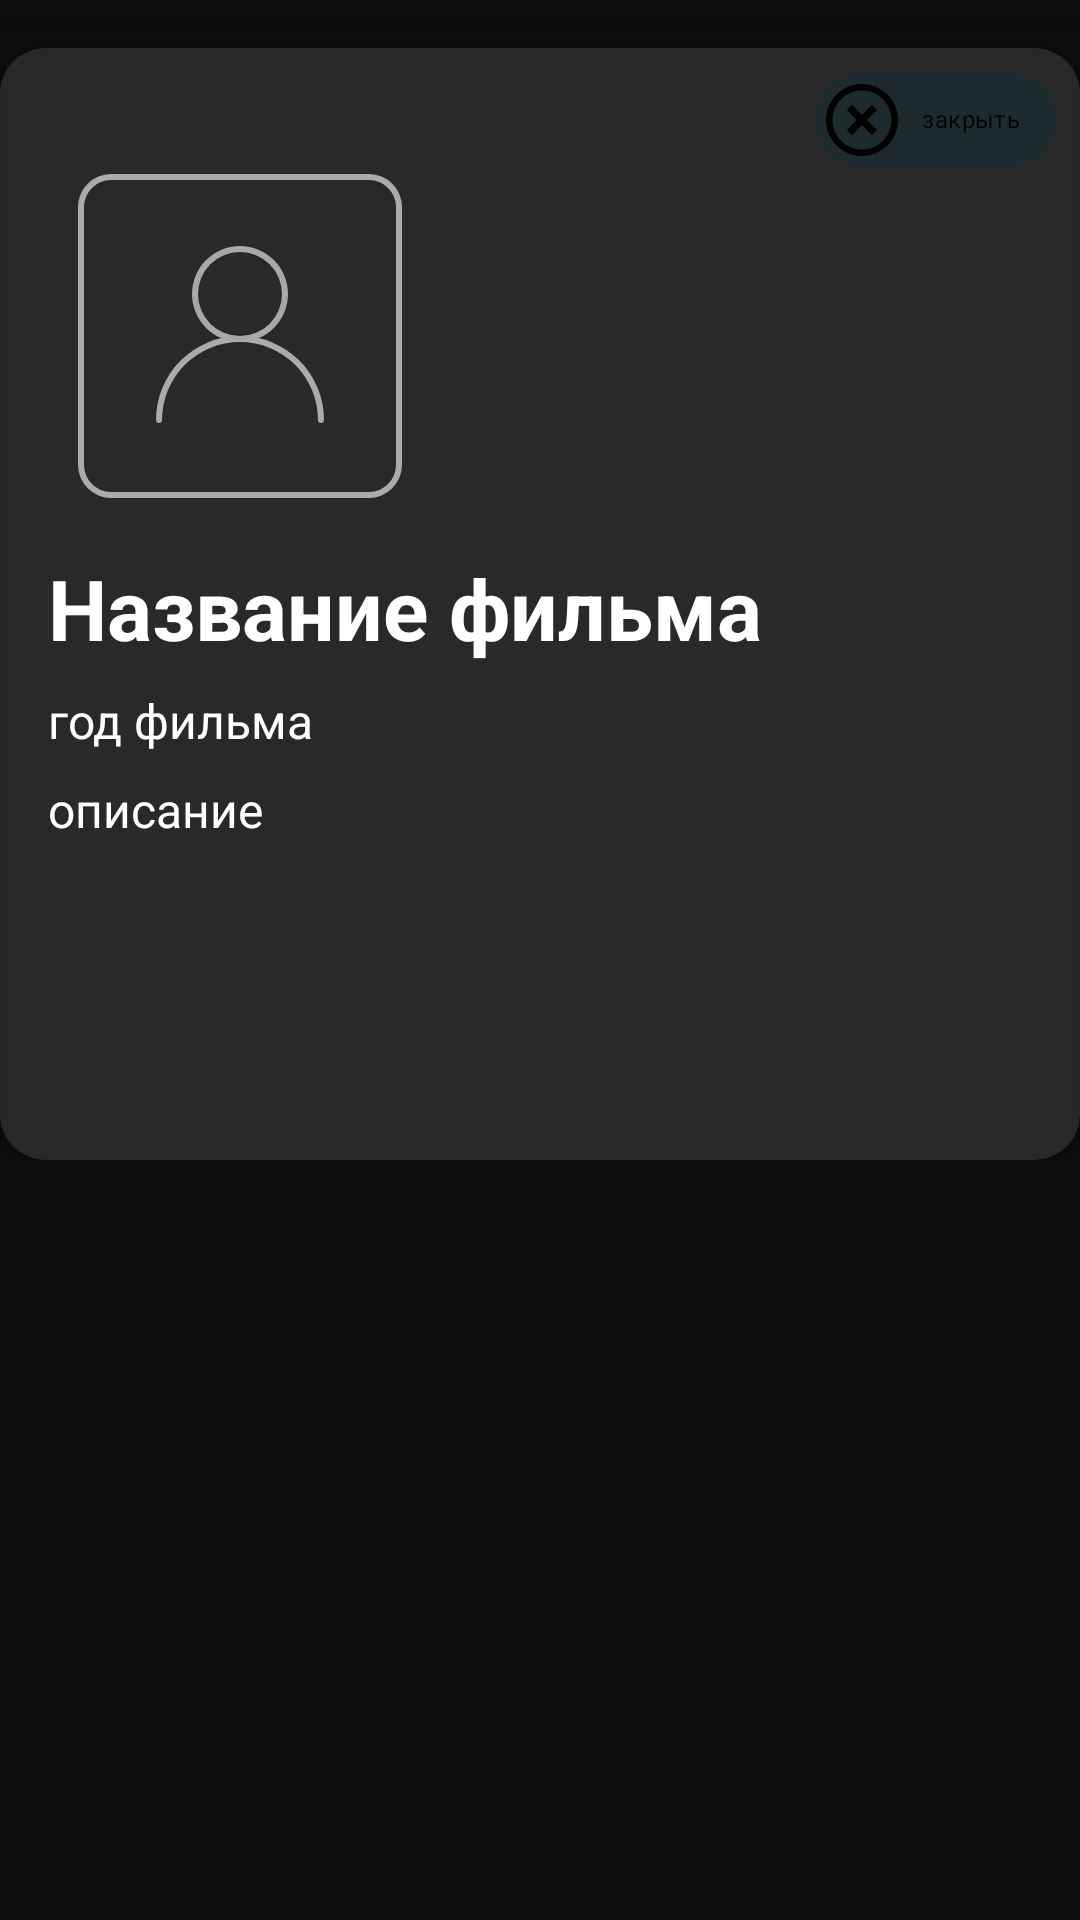

Write the Android layout XML for this screen, with the resource values it uses.
<!-- AndroidManifest.xml: application theme Theme.Filmolik -->
<!-- res/layout/fragment_open_serial.xml -->
<?xml version="1.0" encoding="utf-8"?>
<androidx.constraintlayout.widget.ConstraintLayout xmlns:android="http://schemas.android.com/apk/res/android"
    xmlns:app="http://schemas.android.com/apk/res-auto"
    xmlns:tools="http://schemas.android.com/tools"
    android:id="@+id/fragment_open_fp_layout"
    android:layout_width="match_parent"
    android:layout_height="match_parent"
    android:background="#F3000000"
    android:clickable="true"
    tools:context=".ui.OpenFilmsPFragment">

    <ScrollView
        android:id="@+id/scrollView2"
        android:layout_width="0dp"
        android:layout_height="0dp"
        app:layout_constraintBottom_toBottomOf="parent"
        app:layout_constraintEnd_toEndOf="parent"
        app:layout_constraintStart_toStartOf="parent"
        app:layout_constraintTop_toTopOf="parent">

        <LinearLayout
            android:layout_width="match_parent"
            android:layout_height="match_parent"
            android:orientation="vertical">

            <ProgressBar
                android:id="@+id/progressBar"
                style="?android:attr/progressBarStyleHorizontal"
                android:layout_width="match_parent"
                android:layout_height="wrap_content"
                android:max="10" />

            <androidx.cardview.widget.CardView
                android:layout_width="match_parent"
                android:layout_height="wrap_content"
                app:cardBackgroundColor="#1EFFFFFF"
                app:cardCornerRadius="15dp">

                <androidx.constraintlayout.widget.ConstraintLayout
                    android:layout_width="match_parent"
                    android:layout_height="wrap_content">

                    <ImageView
                        android:id="@+id/posterImageView"
                        android:layout_width="wrap_content"
                        android:layout_height="wrap_content"
                        android:layout_gravity="center"
                        android:layout_marginStart="16dp"
                        android:layout_marginTop="32dp"
                        android:src="@drawable/avatar"
                        app:layout_constraintStart_toStartOf="parent"
                        app:layout_constraintTop_toTopOf="parent" />

                    <TextView
                        android:id="@+id/year"
                        android:layout_width="wrap_content"
                        android:layout_height="wrap_content"
                        android:layout_marginStart="16dp"
                        android:layout_marginTop="8dp"
                        android:text="год фильма"
                        android:textColor="@color/textWhite"
                        android:textSize="16sp"
                        app:layout_constraintStart_toStartOf="parent"
                        app:layout_constraintTop_toBottomOf="@+id/nameRu" />

                    <com.google.android.material.chip.Chip
                        android:id="@+id/chipClose"
                        android:layout_width="wrap_content"
                        android:layout_height="wrap_content"
                        android:layout_gravity="end"
                        android:layout_marginEnd="8dp"
                        android:text="закрыть"
                        android:textSize="8sp"
                        app:chipBackgroundColor="@color/background_rv_home"
                        app:chipIcon="@drawable/cancel"
                        app:layout_constraintEnd_toEndOf="parent"
                        app:layout_constraintTop_toTopOf="parent" />

                    <TextView
                        android:id="@+id/nameRu"
                        android:layout_width="match_parent"
                        android:layout_height="wrap_content"
                        android:layout_marginStart="16dp"
                        android:layout_marginTop="8dp"
                        android:layout_marginEnd="16dp"
                        android:gravity="center_vertical"
                        android:text="Название фильма"
                        android:textColor="@color/textWhite"
                        android:textSize="28dp"
                        android:textStyle="bold"
                        app:layout_constraintEnd_toEndOf="parent"
                        app:layout_constraintStart_toStartOf="parent"
                        app:layout_constraintTop_toBottomOf="@+id/posterImageView" />

                    <TextView
                        android:id="@+id/description"
                        android:layout_width="match_parent"
                        android:layout_height="wrap_content"
                        android:layout_marginStart="16dp"
                        android:layout_marginTop="8dp"
                        android:layout_marginEnd="16dp"
                        android:text="описание"
                        android:textColor="@color/textWhite"
                        android:textSize="16sp"
                        app:layout_constraintEnd_toEndOf="parent"
                        app:layout_constraintStart_toStartOf="parent"
                        app:layout_constraintTop_toBottomOf="@+id/year" />

                    <androidx.cardview.widget.CardView
                        android:id="@+id/cardView_serial"
                        android:layout_width="match_parent"
                        android:layout_height="match_parent"
                        android:layout_marginStart="16dp"
                        android:layout_marginTop="8dp"
                        android:layout_marginEnd="16dp"
                        android:layout_marginBottom="16dp"
                        android:visibility="invisible"
                        app:cardBackgroundColor="@color/background_others"
                        app:cardCornerRadius="16dp"
                        app:layout_constraintBottom_toBottomOf="parent"
                        app:layout_constraintEnd_toEndOf="parent"
                        app:layout_constraintStart_toStartOf="parent"
                        app:layout_constraintTop_toBottomOf="@+id/description">

                        <LinearLayout
                            android:layout_width="match_parent"
                            android:layout_height="match_parent"
                            android:orientation="vertical">

                            <LinearLayout
                                android:id="@+id/linearL_addElements"
                                android:layout_width="match_parent"
                                android:layout_height="match_parent"
                                android:layout_marginTop="8dp"
                                android:layout_marginBottom="8dp"
                                android:orientation="horizontal">

                                <Spinner
                                    android:id="@+id/spinner_seasons"
                                    android:layout_width="match_parent"
                                    android:layout_height="wrap_content"
                                    android:layout_marginStart="6dp"
                                    android:layout_marginTop="6dp"
                                    android:layout_marginEnd="6dp"
                                    android:layout_marginBottom="6dp"
                                    android:layout_weight="1"
                                    tools:ignore="SpeakableTextPresentCheck" />

                                <Spinner
                                    android:id="@+id/spinner_series"
                                    android:layout_width="match_parent"
                                    android:layout_height="wrap_content"
                                    android:layout_marginStart="6dp"
                                    android:layout_marginTop="6dp"
                                    android:layout_marginEnd="6dp"
                                    android:layout_marginBottom="6dp"
                                    android:layout_weight="1"
                                    tools:ignore="SpeakableTextPresentCheck" />

                            </LinearLayout>

                            <Spinner
                                android:id="@+id/spinner_translate"
                                android:layout_width="match_parent"
                                android:layout_height="wrap_content"
                                android:layout_marginStart="6dp"
                                android:layout_marginEnd="6dp"
                                android:layout_marginBottom="6dp"
                                tools:ignore="SpeakableTextPresentCheck" />
                        </LinearLayout>

                    </androidx.cardview.widget.CardView>

                    <Button
                        android:id="@+id/warn_btn"
                        android:layout_width="match_parent"
                        android:layout_height="wrap_content"
                        android:layout_marginStart="16dp"
                        android:layout_marginEnd="16dp"
                        android:layout_marginBottom="8dp"
                        android:backgroundTint="#BD0000"
                        android:backgroundTintMode="add"
                        android:text="В данный момент сериала нет на хостинге"
                        android:visibility="invisible"
                        app:cornerRadius="25dp"
                        app:layout_constraintBottom_toBottomOf="parent"
                        app:layout_constraintEnd_toEndOf="parent"
                        app:layout_constraintStart_toStartOf="parent"
                        tools:visibility="visible" />

                </androidx.constraintlayout.widget.ConstraintLayout>

            </androidx.cardview.widget.CardView>

        </LinearLayout>
    </ScrollView>

</androidx.constraintlayout.widget.ConstraintLayout>
<!-- resources referenced by this layout -->
<resources>
  <color name="background_others">#253039</color>
  <color name="background_rv_home">#1D2B2E</color>
  <color name="textWhite">#FFFFFF</color>
  <!-- drawable avatar (drawable) -->
  <vector xmlns:android="http://schemas.android.com/apk/res/android"
      android:width="128dp"
      android:height="128dp"
      android:viewportWidth="128"
      android:viewportHeight="128">
    <path
        android:pathData="m91,93a1,1 0,0 1,-1 -1,26 26,0 0,0 -52,0 1,1 0,0 1,-2 0,28 28,0 0,1 56,0 1,1 0,0 1,-1 1z"
        android:fillColor="#ABABAB"/>
    <path
        android:pathData="m64,66a16,16 0,1 1,16 -16,16.02 16.02,0 0,1 -16,16zM64,36a14,14 0,1 0,14 14,14.02 14.02,0 0,0 -14,-14z"
        android:fillColor="#A8A8A8"/>
    <path
        android:pathData="m107,118h-86a11.01,11.01 0,0 1,-11 -11v-86a11.01,11.01 0,0 1,11 -11h86a11.01,11.01 0,0 1,11 11v86a11.01,11.01 0,0 1,-11 11zM21,12a9.01,9.01 0,0 0,-9 9v86a9.01,9.01 0,0 0,9 9h86a9.01,9.01 0,0 0,9 -9v-86a9.01,9.01 0,0 0,-9 -9z"
        android:fillColor="#ABABAB"/>
  </vector>
  <!-- drawable cancel (drawable) -->
  <vector xmlns:android="http://schemas.android.com/apk/res/android"
      android:width="426.67dp"
      android:height="426.67dp"
      android:viewportWidth="426.67"
      android:viewportHeight="426.67">
    <path
        android:fillColor="#FF000000"
        android:pathData="M303.15,153.81l-30.29,-30.29l-59.52,59.73l-59.52,-59.73l-30.29,30.29l59.73,59.52l-59.73,59.52l30.29,30.29l59.52,-59.73l59.52,59.73l30.29,-30.29l-59.73,-59.52z"/>
    <path
        android:fillColor="#FF000000"
        android:pathData="M213.33,0C95.51,0 0,95.51 0,213.33s95.51,213.33 213.33,213.33s213.33,-95.51 213.33,-213.33S331.15,0 213.33,0zM213.33,388.05c-96.5,0 -174.72,-78.22 -174.72,-174.72s78.22,-174.72 174.72,-174.72c96.45,0.12 174.6,78.27 174.72,174.72C388.05,309.83 309.83,388.05 213.33,388.05z"/>
  </vector>
  <style name="Theme.Filmolik" parent="Theme.MaterialComponents.DayNight.DarkActionBar">
          
          <item name="colorPrimary">@color/background_rv_home</item>
          <item name="colorPrimaryVariant">#172123</item>
          <item name="colorOnPrimary">@color/textWhite</item>
          
          <item name="colorSecondary">@color/teal_200</item>
          <item name="colorSecondaryVariant">@color/teal_700</item>
          <item name="colorOnSecondary">#252525</item>
          
          <item name="android:statusBarColor">?attr/colorPrimaryVariant</item>
          
          <item name="bottomNavigationStyle">@style/BottomNavigationViewStyle</item>
      </style>
  <color name="teal_200">#FF03DAC5</color>
  <color name="teal_700">#FF018786</color>
  <style name="BottomNavigationViewStyle" parent="Widget.MaterialComponents.BottomNavigationView.Colored">
          <item name="android:background">#222222</item>
          <item name="itemTextColor">#CDCDCD</item>
          <item name="itemIconTint">#939393</item>
      </style>
</resources>
